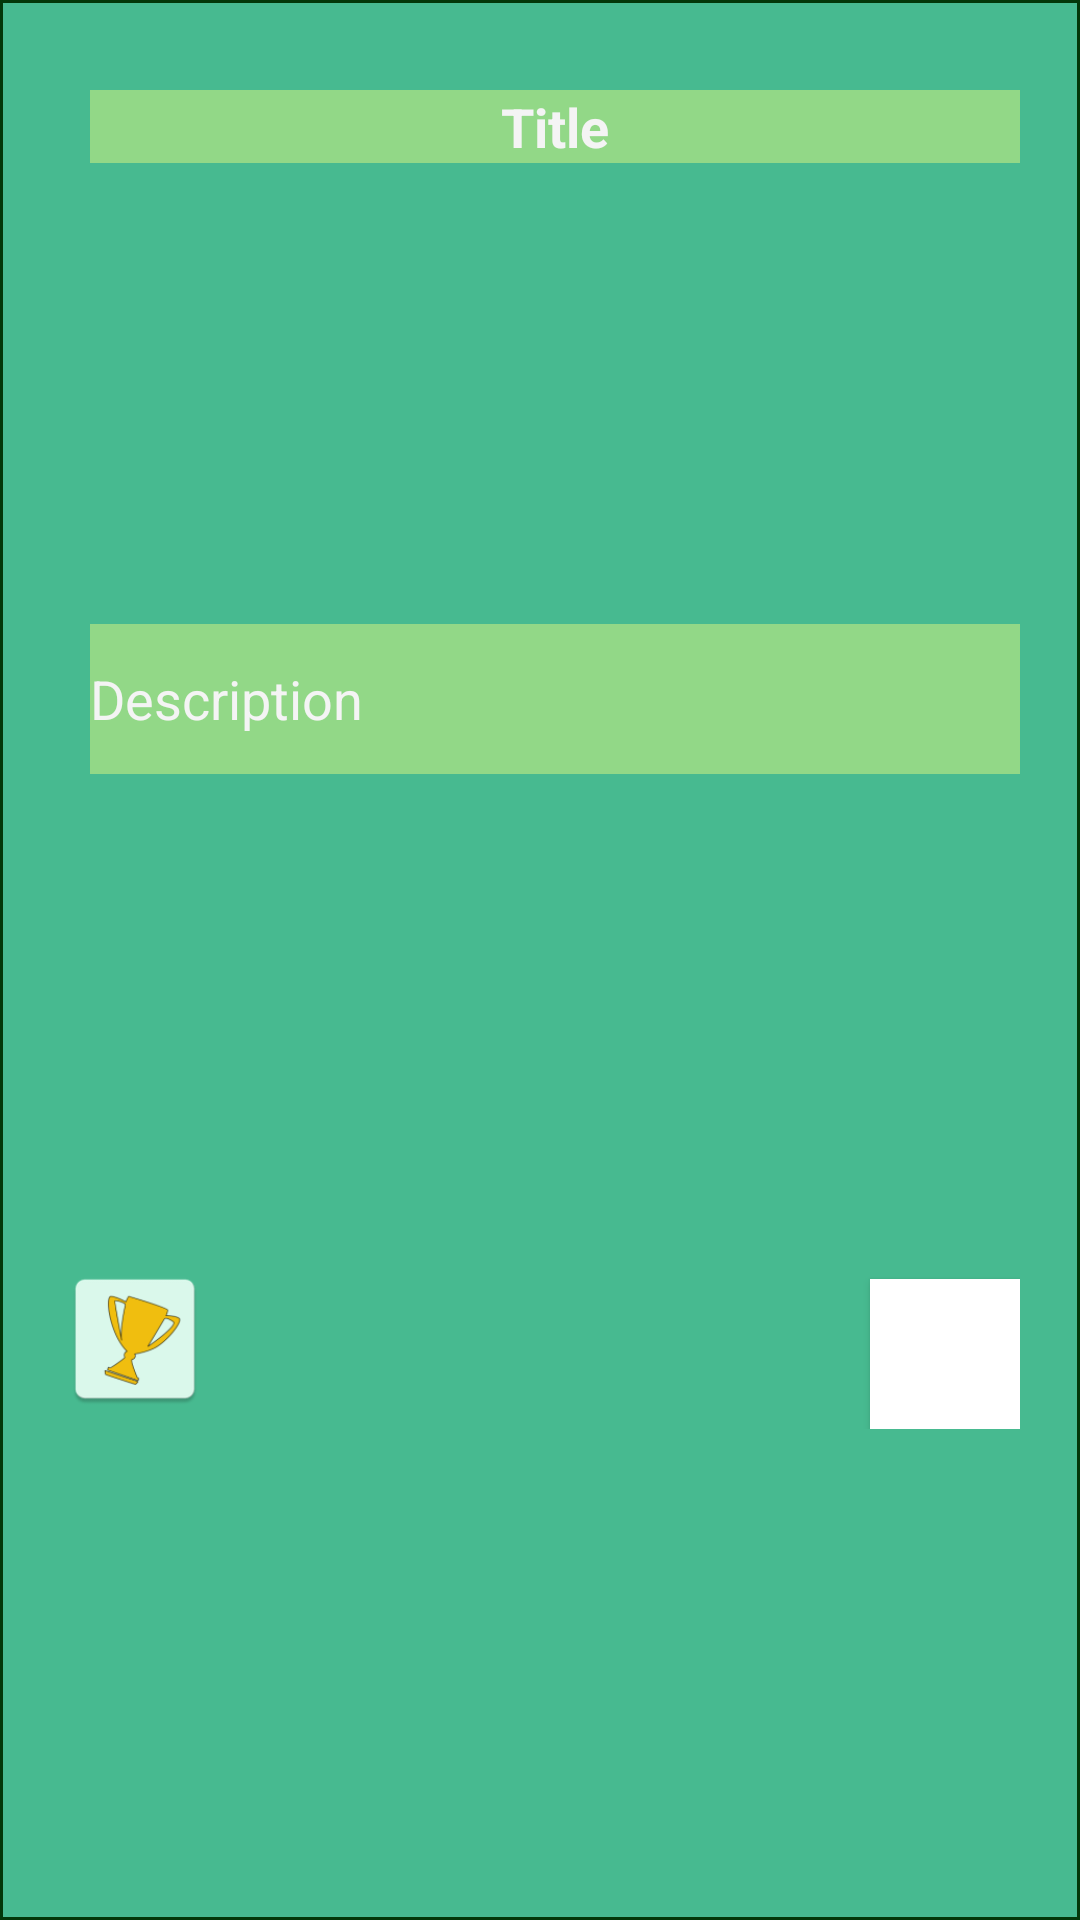

Produce the Android XML layout that renders to this screen, including the resource entries it uses.
<!-- AndroidManifest.xml: application theme Theme.Achievements -->
<!-- res/layout/fragment_achievement_edit.xml -->
<?xml version="1.0" encoding="utf-8"?>
<androidx.constraintlayout.widget.ConstraintLayout xmlns:android="http://schemas.android.com/apk/res/android"
    xmlns:app="http://schemas.android.com/apk/res-auto"
    android:layout_width="match_parent"
    android:layout_height="wrap_content"
    android:layout_gravity="center"
    android:background="@drawable/achievement_item"
    android:padding="20dp">

    <RelativeLayout
        android:id="@+id/relative_layout"
        android:layout_width="match_parent"
        android:layout_height="wrap_content"
        android:layout_marginTop="20dp"
        app:layout_constraintBottom_toBottomOf="parent"
        app:layout_constraintStart_toStartOf="parent"
        app:layout_constraintTop_toBottomOf="@+id/achievement_description">

        <ImageButton
            android:id="@+id/achievement_image"
            android:layout_width="50dp"
            android:layout_height="50dp"
            android:layout_alignParentStart="true"
            android:contentDescription="@string/image_content_description"
            android:background="@mipmap/ic_launcher" />

        <Button
            android:id="@+id/achievement_color"
            android:layout_width="50dp"
            android:layout_height="50dp"
            android:layout_alignParentEnd="true"
            android:layout_marginTop="5dp"
            android:background="@color/white" />

    </RelativeLayout>

    <EditText
        android:id="@+id/achievement_title"
        android:layout_width="match_parent"
        android:layout_height="wrap_content"
        android:layout_marginStart="10dp"
        android:layout_marginTop="10dp"
        android:background="@color/item_background"
        android:hint="Title"
        android:textAlignment="center"
        android:textColorHint="@color/text_hint"
        android:textSize="18sp"
        android:textStyle="bold"
        app:layout_constraintEnd_toEndOf="parent"
        app:layout_constraintStart_toStartOf="parent"
        app:layout_constraintTop_toTopOf="parent" />

    <EditText
        android:id="@+id/achievement_description"
        android:layout_width="match_parent"
        android:layout_height="wrap_content"
        android:layout_marginStart="10dp"
        android:layout_marginTop="10dp"
        android:background="@color/item_background"
        android:hint="Description"
        android:minHeight="50dp"
        android:textColorHint="@color/text_hint"
        app:layout_constraintBottom_toTopOf="@id/relative_layout"
        app:layout_constraintEnd_toEndOf="parent"
        app:layout_constraintStart_toStartOf="parent"
        app:layout_constraintTop_toBottomOf="@+id/achievement_title" />


</androidx.constraintlayout.widget.ConstraintLayout>
<!-- resources referenced by this layout -->
<resources>
  <color name="item_background">#92D887</color>
  <color name="text_hint">#F4F4F4</color>
  <color name="white">#FFFFFFFF</color>
  <!-- drawable achievement_item (drawable) -->
  <?xml version="1.0" encoding="utf-8"?>
  <shape xmlns:android="http://schemas.android.com/apk/res/android"
      android:shape="rectangle">
      <stroke android:width="1dp" android:color="@color/group_item_border"/>
      <solid android:color="@color/achievement_background"/>
  
  </shape>
  <!-- mipmap ic_launcher: png bitmap (mipmap-hdpi, 2609 bytes) -->
  <string name="image_content_description">pick Image</string>
  <style name="Theme.Achievements" parent="Theme.AppCompat.Light.DarkActionBar">
          
  
  
  
          
  
  
  
          
          <item name="colorPrimary">@color/toolbar</item>
          <item name="colorPrimaryDark">@color/status_bar</item>
          <item name="colorAccent">@color/item_background</item>
  
          <item name="android:windowBackground">@color/app_background</item>
          <item name="itemBackground">@color/item_background</item>
          <item name="android:popupMenuStyle">@style/PopupMenu</item>
  
          <item name="windowActionModeOverlay">true</item>
  
          <item name="actionModeStyle">@style/MyActionModeStyle</item>
          <item name="actionModeCloseDrawable">@drawable/ic_back</item>
          <item name="actionMenuTextColor">@color/white</item>
      </style>
  <color name="group_item_border">#033709</color>
  <color name="achievement_background">#47BA90</color>
  <color name="toolbar">#5A9559</color>
  <color name="status_bar">#41732F</color>
  <color name="app_background">#DCFAED</color>
  <style name="PopupMenu" parent="@android:style/Widget.PopupMenu">
          <item name="android:popupBackground">@color/item_background</item>
      </style>
  <style name="MyActionModeStyle" parent="Base.Widget.AppCompat.ActionMode">
          <item name="background">@color/action_mode</item>
          <item name="backgroundSplit">?attr/actionModeSplitBackground</item>
          <item name="height">?attr/actionBarSize</item>
      </style>
  <!-- drawable ic_back (drawable) -->
  <vector xmlns:android="http://schemas.android.com/apk/res/android"
      android:width="24dp"
      android:height="24dp"
      android:viewportWidth="24"
      android:viewportHeight="24">
    <path
        android:pathData="M12,3C7.0313,3 3,7.0313 3,12C3,16.9688 7.0313,21 12,21C16.9688,21 21,16.9688 21,12C21,7.0313 16.9688,3 12,3Z"
        android:strokeWidth="2"
        android:fillColor="#00000000"
        android:strokeColor="#F4F4F4"/>
    <path
        android:pathData="M15,17L8,12L15,7"
        android:strokeLineJoin="round"
        android:strokeWidth="2"
        android:fillColor="#00000000"
        android:strokeColor="#F4F4F4"
        android:strokeLineCap="round"/>
  </vector>
</resources>
